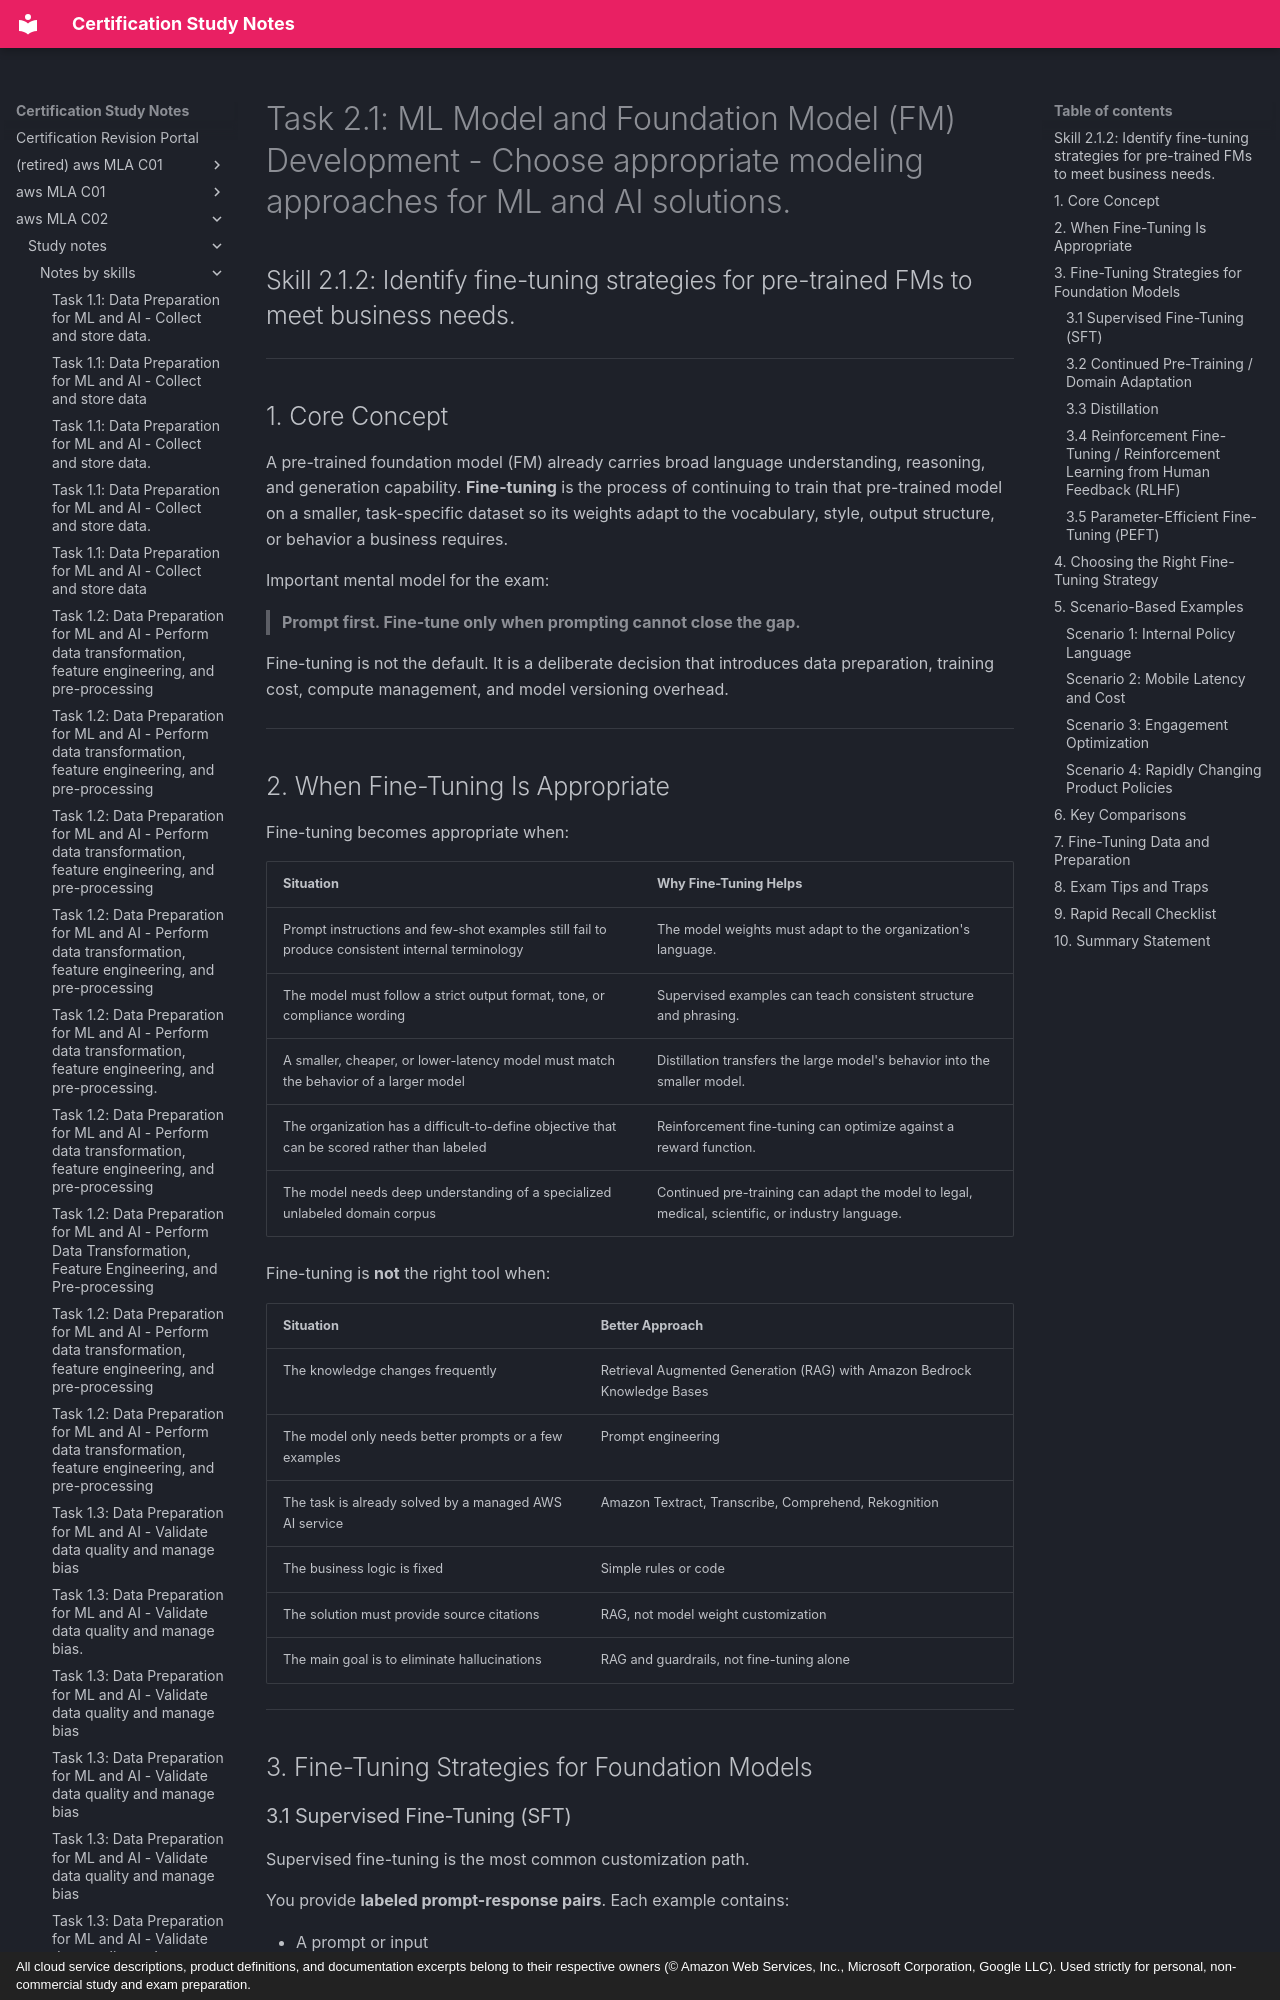

repository: monitus2022/cert_study_notes · page: aws_MLA_C02/study_notes/notes_by_skills/2.1.2/index.html · generator: mkdocs · copyright: All cloud service descriptions, product definitions, and documentation excerpts belong to their respective owners (© Amazon Web Services, Inc., Microsoft Corporation, Google LLC). Used strictly for personal, non-commercial study and exam preparation.

# Task 2.1: ML Model and Foundation Model (FM) Development - Choose appropriate modeling approaches for ML and AI solutions.

## Skill 2.1.2: Identify fine-tuning strategies for pre-trained FMs to meet business needs.

---

## 1. Core Concept

A pre-trained foundation model (FM) already carries broad language understanding, reasoning, and generation capability. **Fine-tuning** is the process of continuing to train that pre-trained model on a smaller, task-specific dataset so its weights adapt to the vocabulary, style, output structure, or behavior a business requires.

Important mental model for the exam:

> **Prompt first. Fine-tune only when prompting cannot close the gap.**

Fine-tuning is not the default. It is a deliberate decision that introduces data preparation, training cost, compute management, and model versioning overhead.

---

## 2. When Fine-Tuning Is Appropriate

Fine-tuning becomes appropriate when:

| Situation | Why Fine-Tuning Helps |
|---|---|
| Prompt instructions and few-shot examples still fail to produce consistent internal terminology | The model weights must adapt to the organization's language. |
| The model must follow a strict output format, tone, or compliance wording | Supervised examples can teach consistent structure and phrasing. |
| A smaller, cheaper, or lower-latency model must match the behavior of a larger model | Distillation transfers the large model's behavior into the smaller model. |
| The organization has a difficult-to-define objective that can be scored rather than labeled | Reinforcement fine-tuning can optimize against a reward function. |
| The model needs deep understanding of a specialized unlabeled domain corpus | Continued pre-training can adapt the model to legal, medical, scientific, or industry language. |

Fine-tuning is **not** the right tool when:

| Situation | Better Approach |
|---|---|
| The knowledge changes frequently | Retrieval Augmented Generation (RAG) with Amazon Bedrock Knowledge Bases |
| The model only needs better prompts or a few examples | Prompt engineering |
| The task is already solved by a managed AWS AI service | Amazon Textract, Transcribe, Comprehend, Rekognition |
| The business logic is fixed | Simple rules or code |
| The solution must provide source citations | RAG, not model weight customization |
| The main goal is to eliminate hallucinations | RAG and guardrails, not fine-tuning alone |

---

## 3. Fine-Tuning Strategies for Foundation Models
